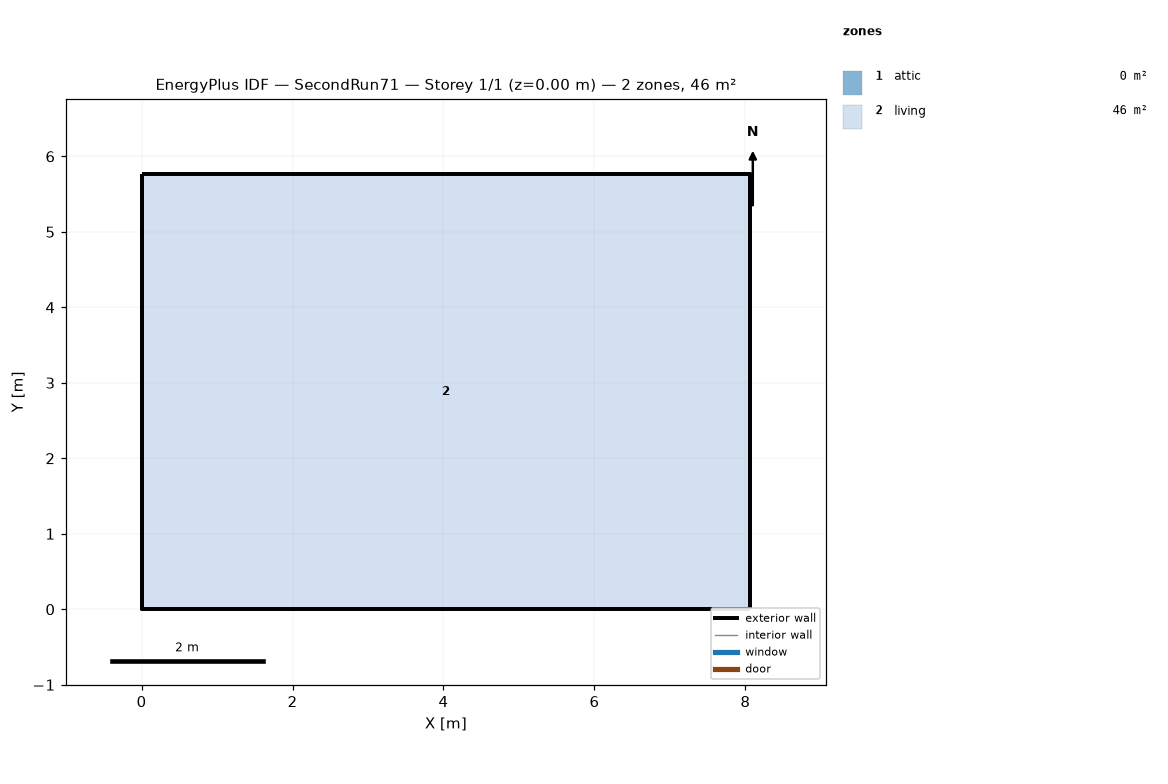
=== STOREY PLAN SPEC (per zone: floor XY polygon, exterior-wall plan segments, windows/doors) ===
zone 1: attic  (0.0 m²)
  exterior wall: (8.06, 0.00) – (8.06, 5.76) – (8.06, 2.88)  [8.6 m]
  exterior wall: (0.00, 5.76) – (0.00, 0.00) – (0.00, 2.88)  [8.6 m]
zone 2: living  (46.5 m²)
  floor: (0.00, 0.00) (0.00, 5.76) (8.06, 5.76) (8.06, 0.00)
  exterior wall: (0.00, 0.00) – (8.06, 0.00)  [8.1 m]
  exterior wall: (8.06, 0.00) – (8.06, 5.76)  [5.8 m]
  exterior wall: (8.06, 5.76) – (0.00, 5.76)  [8.1 m]
  exterior wall: (0.00, 5.76) – (0.00, 0.00)  [5.8 m]

=== DERIVED (storey summary) ===
Building: SecondRun71
Storey: 1 of 1  (floor level z = 0.00 m)
Storey gross floor area: 46.5 m²
Zones on this storey: 2
  - attic: floor 0.0 m²; exterior wall 17.3 m (7.9 m²); WWR 0.0%
  - living: floor 46.5 m²; exterior wall 27.6 m (101.1 m²); WWR 0.0%
Zone adjacency: (none detected)